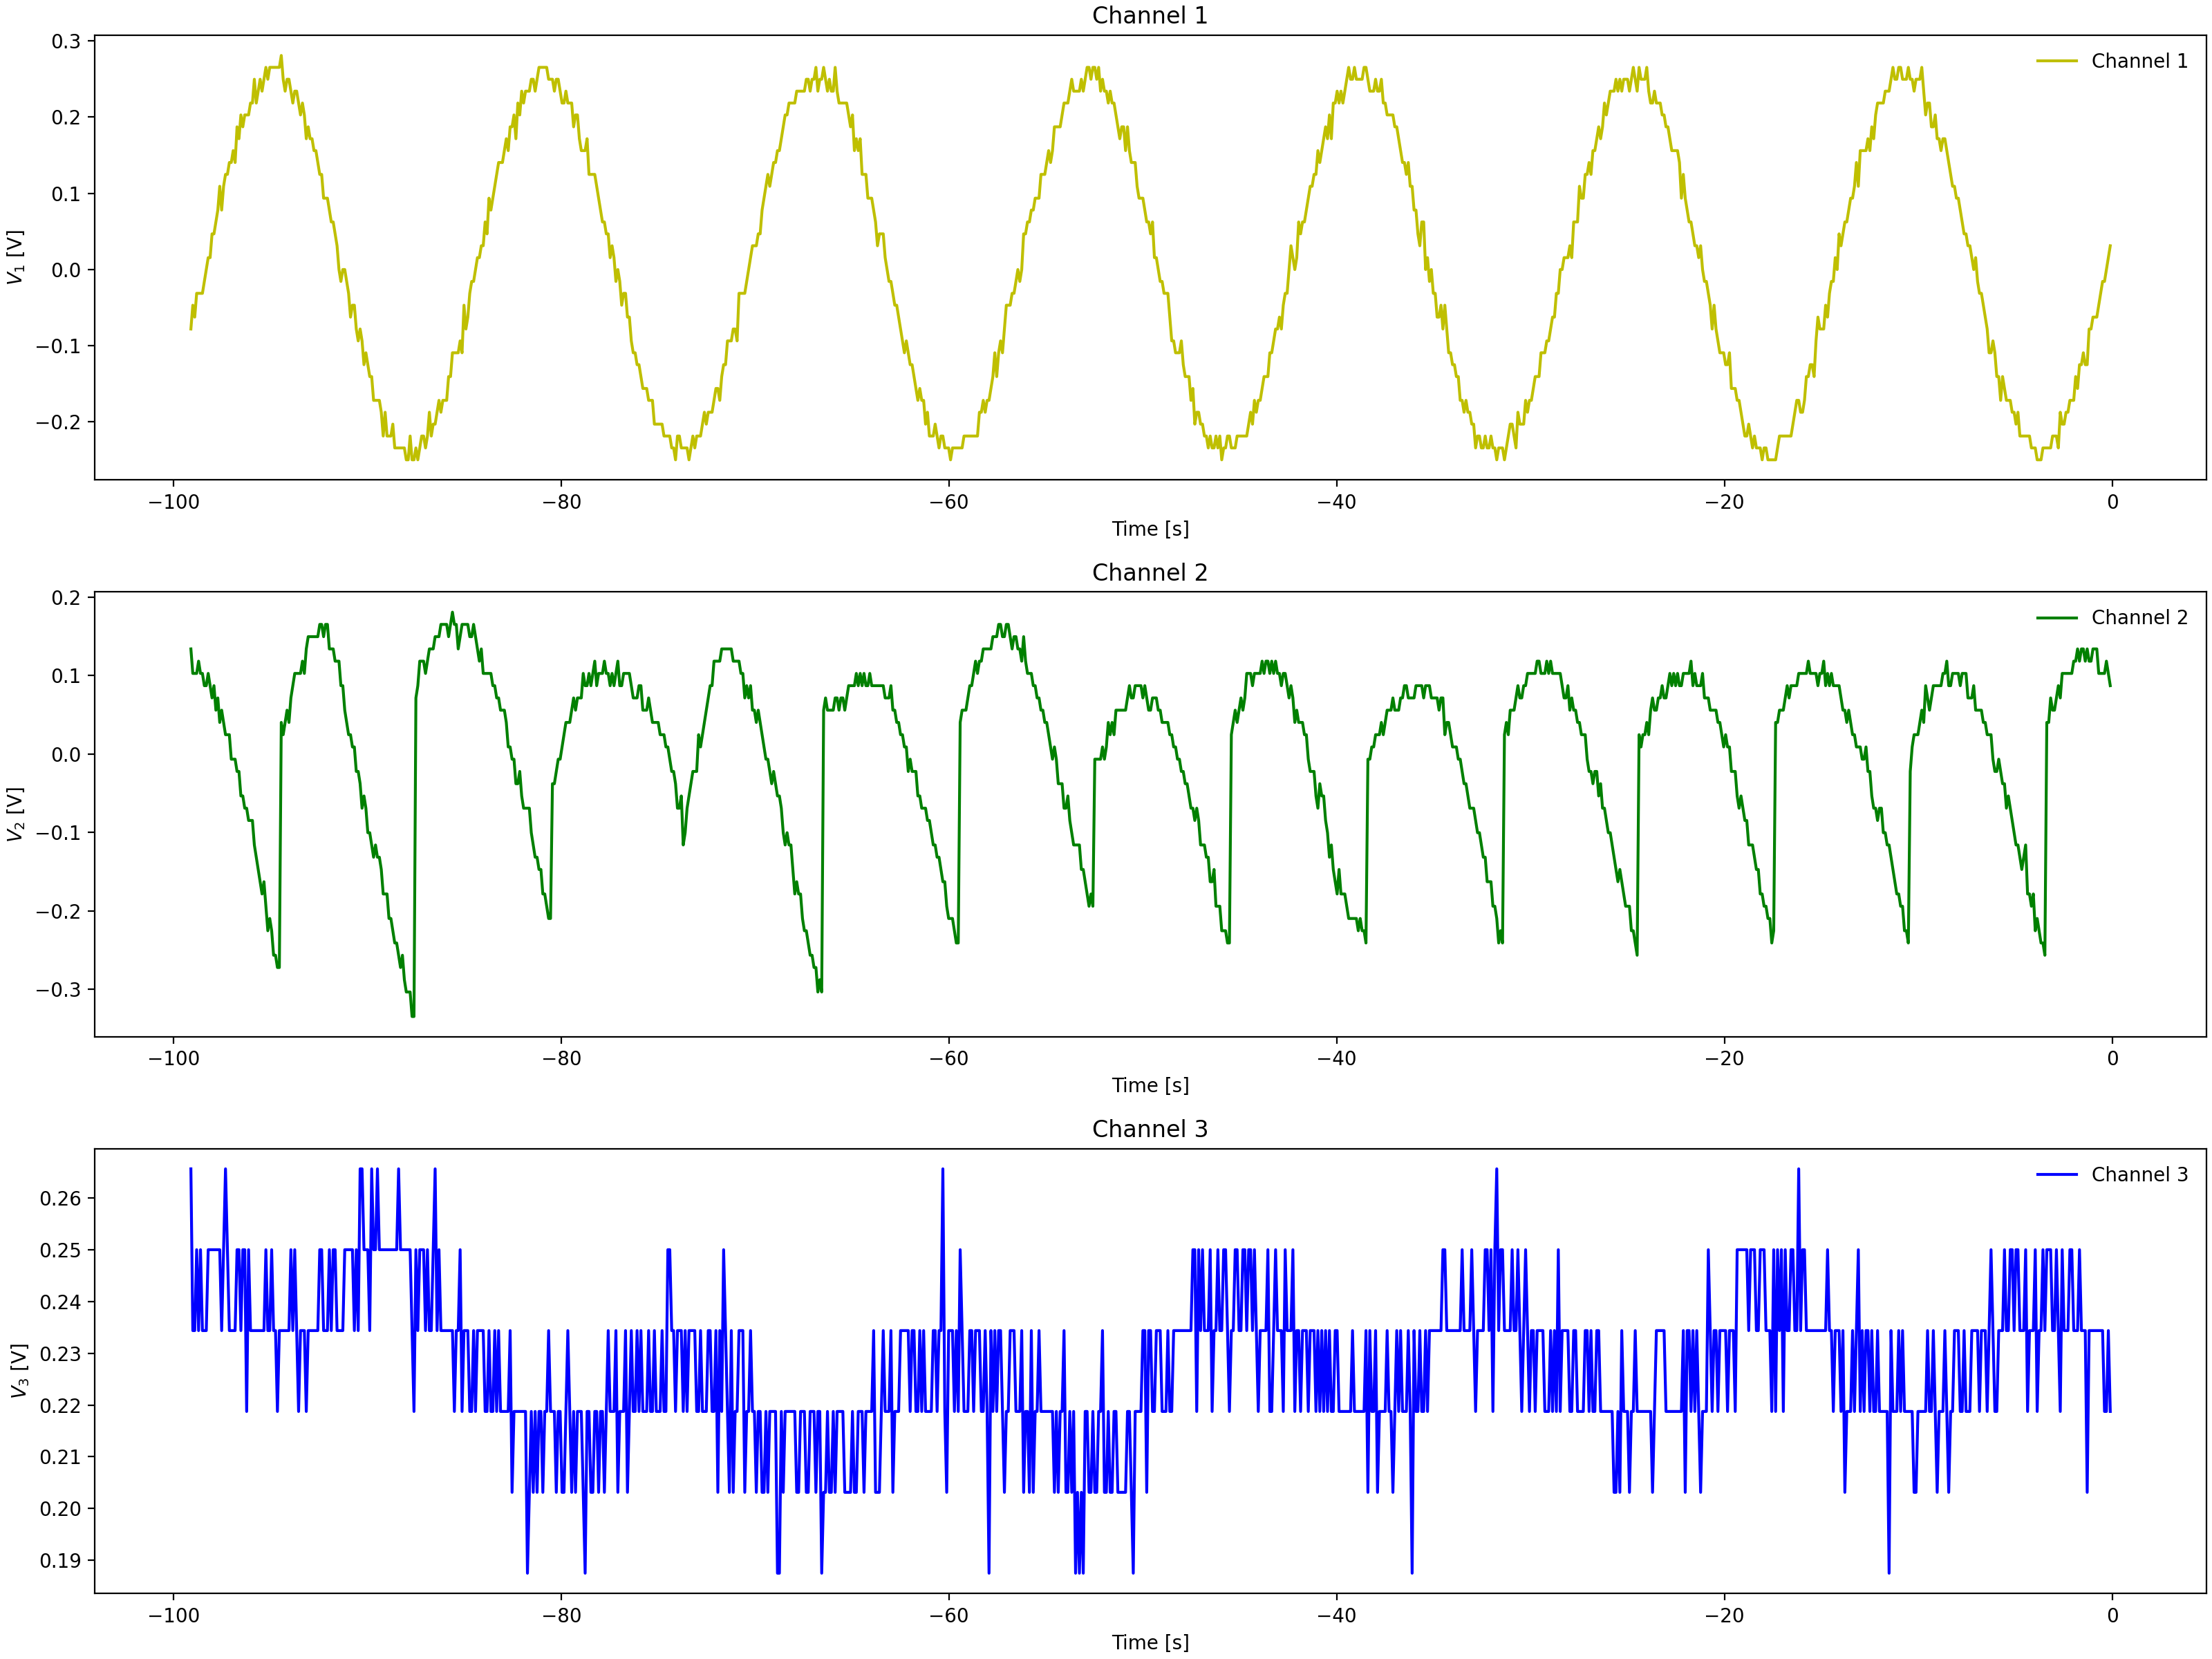

Source data for this figure (header and first rows):
Channel 1 Time, Channel 1 Voltage, Channel 2 Time, Channel 2 Voltage, Channel 3 Time, Channel 3 Voltage
-0.0992, -0.00025, -0.0992, 0.1185, -0.0992, 0.2188
-0.1984, -0.00025, -0.1984, 0.1341, -0.1984, 0.2188
-0.2976, 0.01537, -0.2976, 0.1497, -0.2976, 0.2344
-0.3968, -0.00025, -0.3968, 0.1341, -0.3968, 0.2188
-0.496, -0.01588, -0.496, 0.1341, -0.496, 0.2188
-0.5952, -0.01588, -0.5952, 0.1341, -0.5952, 0.2188
-0.6944, -0.07838, -0.6944, 0.1497, -0.6944, 0.2188
-0.7936, -0.04713, -0.7936, 0.1654, -0.7936, 0.2188
-0.8928, -0.07838, -0.8928, 0.1341, -0.8928, 0.2188
-0.992, -0.07838, -0.992, 0.1497, -0.992, 0.2188
-1.091, -0.06275, -1.091, 0.1654, -1.091, 0.2188
-1.19, -0.1096, -1.19, 0.1497, -1.19, 0.2188
-1.29, -0.094, -1.29, 0.1497, -1.29, 0.2344
-1.389, -0.1096, -1.389, 0.1497, -1.389, 0.2344
-1.488, -0.1096, -1.488, 0.1654, -1.488, 0.2188
-1.587, -0.1253, -1.587, 0.1497, -1.587, 0.2188
-1.686, -0.1096, -1.686, 0.1497, -1.686, 0.25
-1.786, -0.1721, -1.786, 0.1341, -1.786, 0.2344
-1.885, -0.1721, -1.885, 0.1341, -1.885, 0.2188
-1.984, -0.1721, -1.984, 0.1341, -1.984, 0.2344
-2.083, -0.1721, -2.083, 0.1341, -2.083, 0.25
-2.182, -0.1721, -2.182, 0.1497, -2.182, 0.2344
-2.282, -0.2034, -2.282, 0.1341, -2.282, 0.2188
-2.381, -0.2034, -2.381, 0.1185, -2.381, 0.25
-2.48, -0.1878, -2.48, 0.1185, -2.48, 0.2344
-2.579, -0.219, -2.579, 0.1185, -2.579, 0.2188
-2.678, -0.219, -2.678, 0.1185, -2.678, 0.2344
-2.778, -0.219, -2.778, 0.08725, -2.778, 0.2344
-2.877, -0.219, -2.877, 0.08725, -2.877, 0.2344
-2.976, -0.2502, -2.976, 0.08725, -2.976, 0.2344
-3.075, -0.2346, -3.075, 0.08725, -3.075, 0.2344
-3.174, -0.2346, -3.174, 0.07162, -3.174, 0.2344
-3.274, -0.2346, -3.274, 0.056, -3.274, 0.2344
-3.373, -0.2346, -3.373, 0.056, -3.373, 0.2344
-3.472, -0.2346, -3.472, -0.3034, -3.472, 0.2344
-3.571, -0.2502, -3.571, -0.2878, -3.571, 0.2188
-3.67, -0.2346, -3.67, -0.2721, -3.67, 0.2344
-3.77, -0.2502, -3.77, -0.2565, -3.77, 0.2344
-3.869, -0.2346, -3.869, -0.2565, -3.869, 0.2344
-3.968, -0.2502, -3.968, -0.2565, -3.968, 0.25
-4.067, -0.219, -4.067, -0.2409, -4.067, 0.2344
-4.166, -0.219, -4.166, -0.2253, -4.166, 0.2344
-4.266, -0.219, -4.266, -0.2253, -4.266, 0.25
-4.365, -0.219, -4.365, -0.2253, -4.365, 0.2344
-4.464, -0.2346, -4.464, -0.2096, -4.464, 0.25
-4.563, -0.219, -4.563, -0.1784, -4.563, 0.2344
-4.662, -0.219, -4.662, -0.1784, -4.662, 0.25
-4.762, -0.2346, -4.762, -0.1784, -4.762, 0.2344
-4.861, -0.219, -4.861, -0.1784, -4.861, 0.2344
-4.96, -0.219, -4.96, -0.1471, -4.96, 0.25
-5.059, -0.1878, -5.059, -0.1315, -5.059, 0.2656
-5.158, -0.2034, -5.158, -0.1315, -5.158, 0.2188
-5.258, -0.1878, -5.258, -0.1159, -5.258, 0.2344
-5.357, -0.1878, -5.357, -0.1003, -5.357, 0.25
-5.456, -0.1721, -5.456, -0.1003, -5.456, 0.2344
-5.555, -0.1565, -5.555, -0.08463, -5.555, 0.25
-5.654, -0.1409, -5.654, -0.069, -5.654, 0.25
-5.754, -0.1409, -5.754, -0.08463, -5.754, 0.2344
-5.853, -0.1253, -5.853, -0.069, -5.853, 0.2344
-5.952, -0.1253, -5.952, -0.05337, -5.952, 0.25
... 939 more rows
